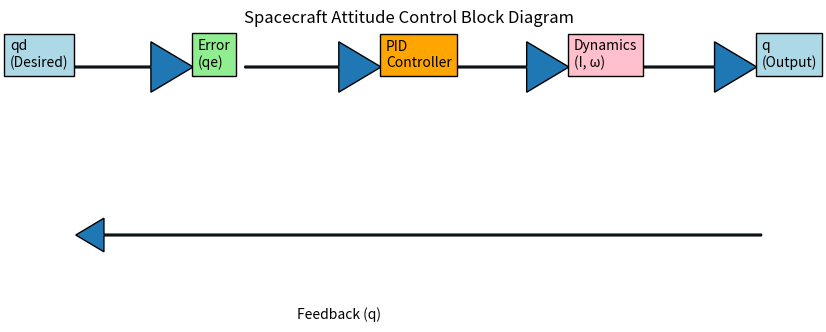

This figure's Python source:
# -*- coding: utf-8 -*-
"""
Created on Tue Mar 24 20:17:45 2026

@author: Teja3
"""

import matplotlib.pyplot as plt

plt.figure(figsize=(10,3))

plt.text(0.1, 0.5, 'qd\n(Desired)', bbox=dict(facecolor='lightblue'))
plt.text(0.3, 0.5, 'Error\n(qe)', bbox=dict(facecolor='lightgreen'))
plt.text(0.5, 0.5, 'PID\nController', bbox=dict(facecolor='orange'))
plt.text(0.7, 0.5, 'Dynamics\n(I, ω)', bbox=dict(facecolor='pink'))
plt.text(0.9, 0.5, 'q\n(Output)', bbox=dict(facecolor='lightblue'))

# Arrows
plt.arrow(0.15, 0.5, 0.1, 0, head_width=0.03)
plt.arrow(0.35, 0.5, 0.1, 0, head_width=0.03)
plt.arrow(0.55, 0.5, 0.1, 0, head_width=0.03)
plt.arrow(0.75, 0.5, 0.1, 0, head_width=0.03)

# Feedback loop
plt.arrow(0.9, 0.4, -0.7, 0, head_width=0.02)
plt.text(0.45, 0.35, 'Feedback (q)', ha='center')

plt.axis('off')
plt.title("Spacecraft Attitude Control Block Diagram")

plt.show()
